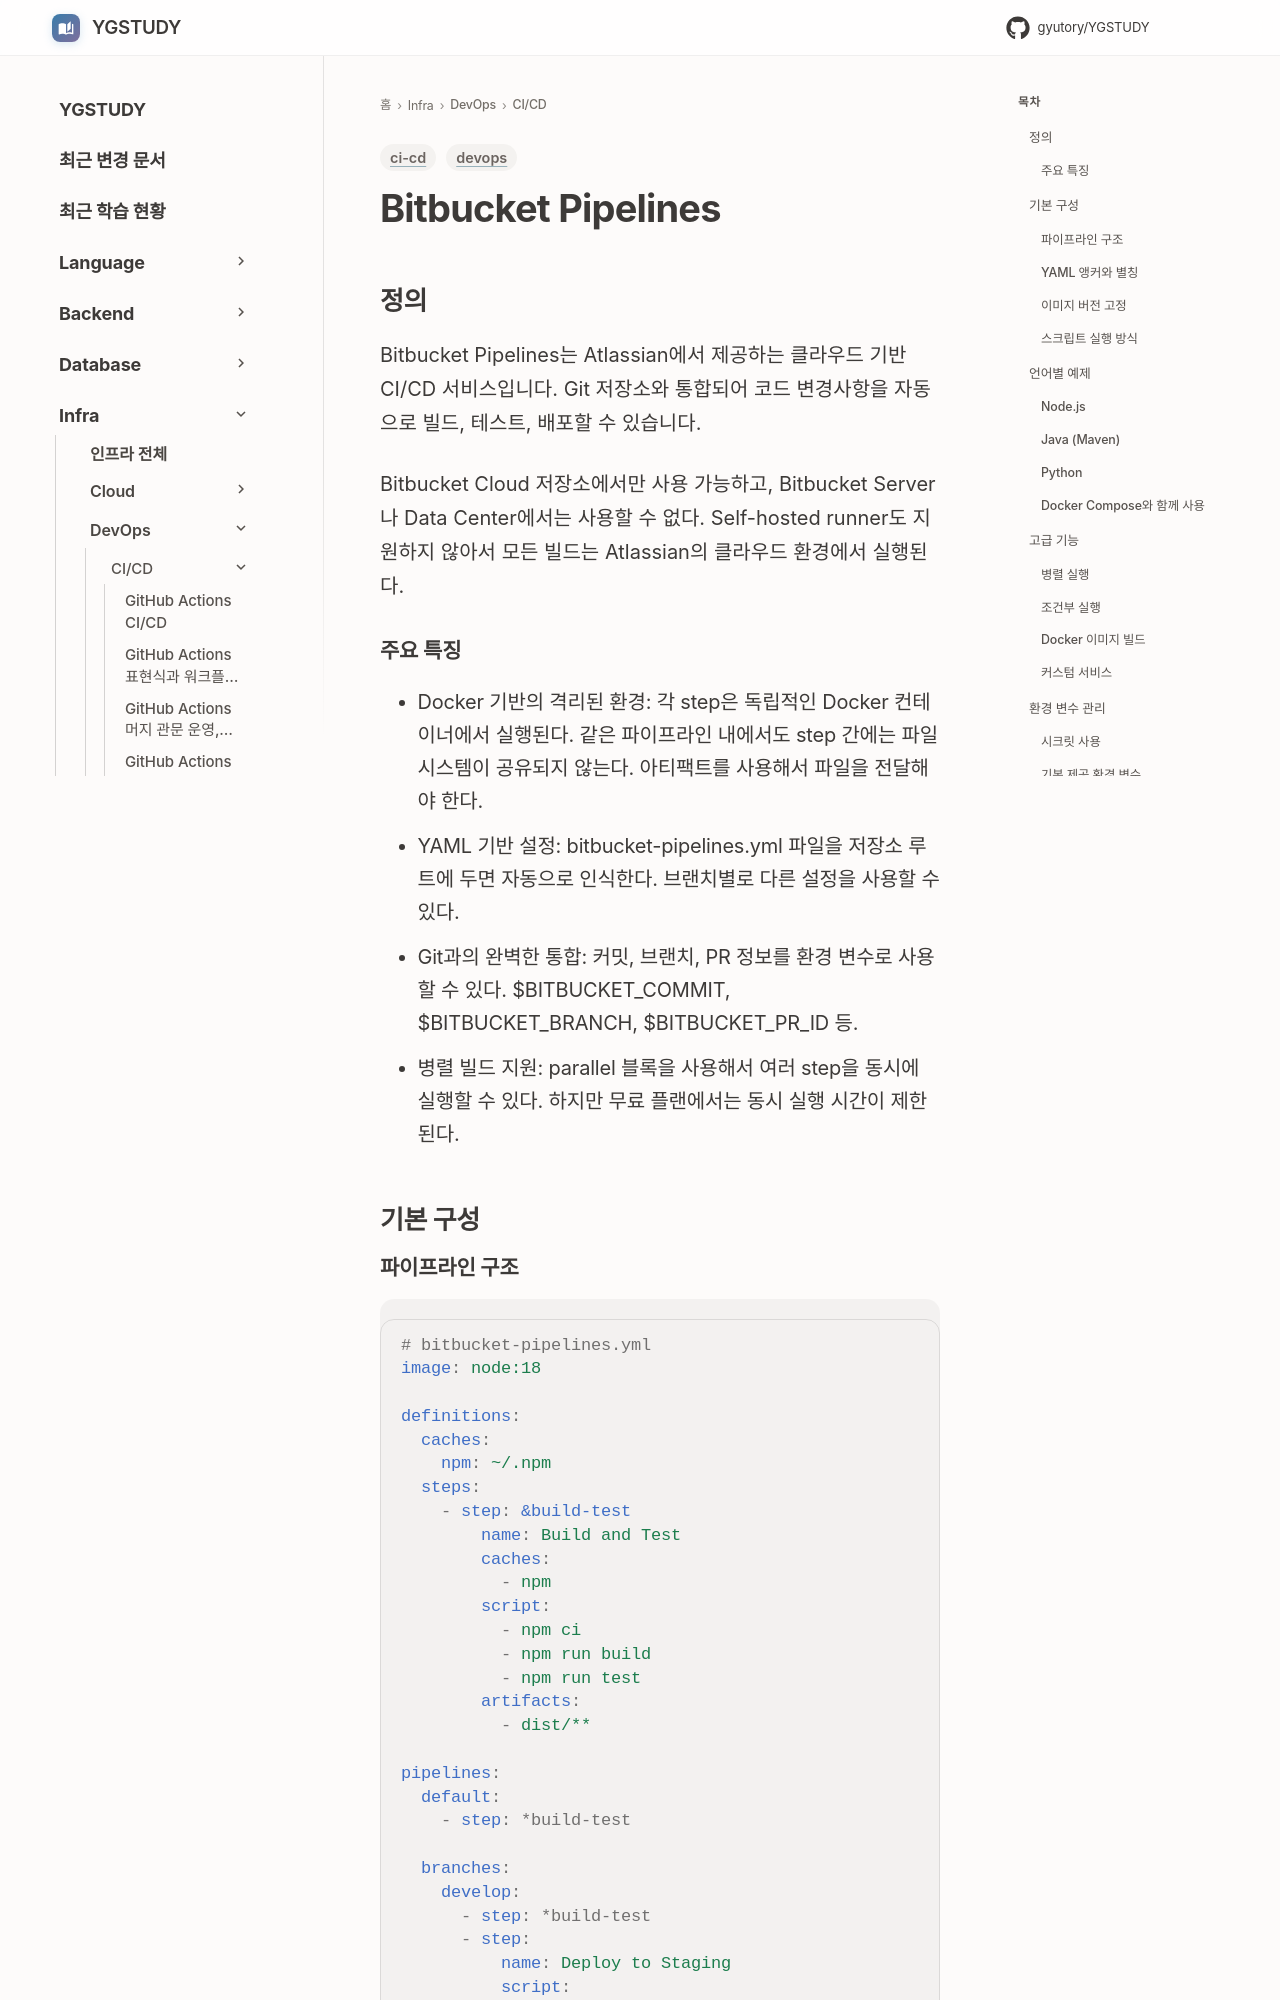

repository: GYUTORY/YGSTUDY · page: DevOps/CI_CD/Bitbucket_Pipeline/index.html · generator: mkdocs

---
title: Bitbucket Pipelines
tags: [devops, ci-cd]
updated: 2025-12-05
description: "Atlassian이 제공하는 클라우드 기반 CI/CD 서비스로 Git 저장소와 통합된 자동화 파이프라인"
---

# Bitbucket Pipelines

## 정의

Bitbucket Pipelines는 Atlassian에서 제공하는 클라우드 기반 CI/CD 서비스입니다. Git 저장소와 통합되어 코드 변경사항을 자동으로 빌드, 테스트, 배포할 수 있습니다.

Bitbucket Cloud 저장소에서만 사용 가능하고, Bitbucket Server나 Data Center에서는 사용할 수 없다. Self-hosted runner도 지원하지 않아서 모든 빌드는 Atlassian의 클라우드 환경에서 실행된다.

### 주요 특징
- Docker 기반의 격리된 환경: 각 step은 독립적인 Docker 컨테이너에서 실행된다. 같은 파이프라인 내에서도 step 간에는 파일 시스템이 공유되지 않는다. 아티팩트를 사용해서 파일을 전달해야 한다.
- YAML 기반 설정: bitbucket-pipelines.yml 파일을 저장소 루트에 두면 자동으로 인식한다. 브랜치별로 다른 설정을 사용할 수 있다.
- Git과의 완벽한 통합: 커밋, 브랜치, PR 정보를 환경 변수로 사용할 수 있다. $BITBUCKET_COMMIT, $BITBUCKET_BRANCH, $BITBUCKET_PR_ID 등.
- 병렬 빌드 지원: parallel 블록을 사용해서 여러 step을 동시에 실행할 수 있다. 하지만 무료 플랜에서는 동시 실행 시간이 제한된다.

## 기본 구성
